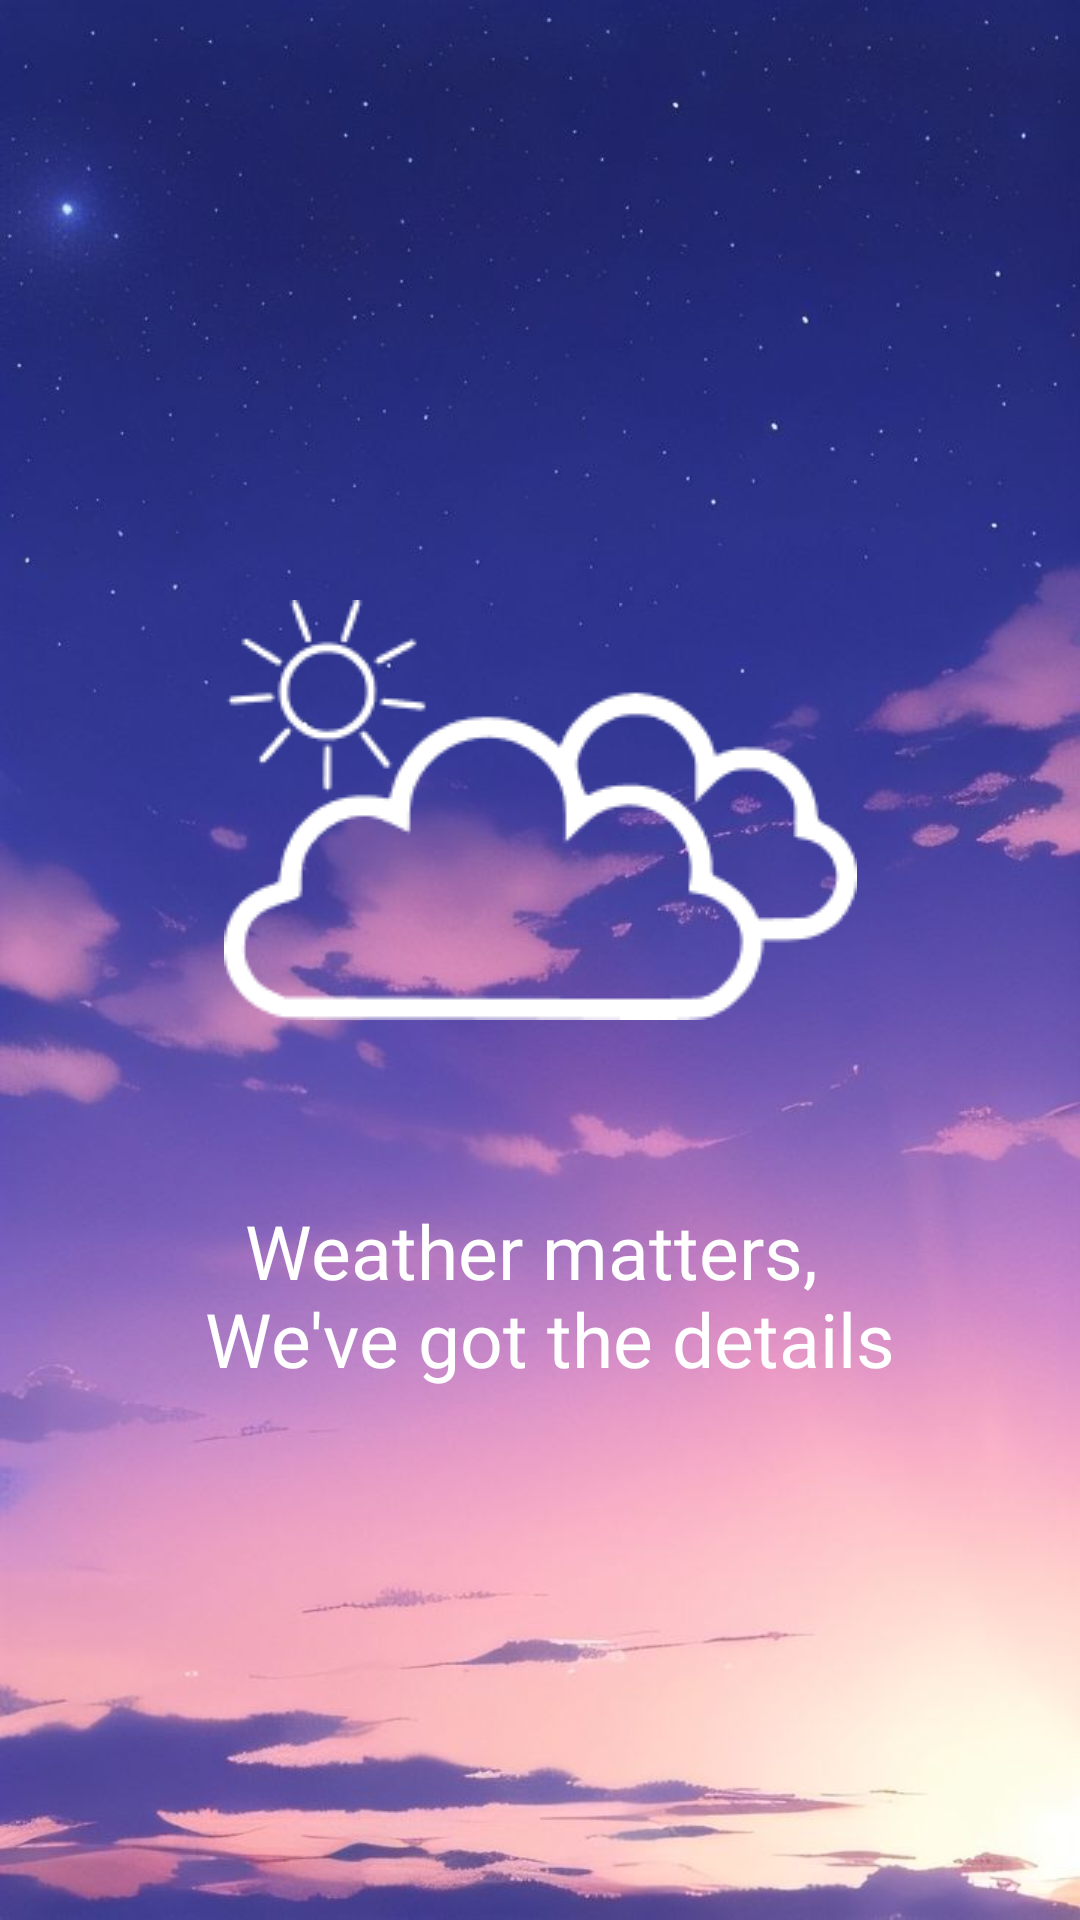

Reconstruct the res/layout file that produces this screen, plus the resources it refers to.
<!-- AndroidManifest.xml: application theme Theme.WeatherApp -->
<!-- res/layout/activity_splash.xml -->
<?xml version="1.0" encoding="utf-8"?>
<androidx.constraintlayout.widget.ConstraintLayout xmlns:android="http://schemas.android.com/apk/res/android"
    xmlns:app="http://schemas.android.com/apk/res-auto"
    xmlns:tools="http://schemas.android.com/tools"
    android:layout_width="match_parent"
    android:layout_height="match_parent"
    tools:context=".SplashActivity"
    android:background="@drawable/aesthetic_wallpaper">

    <ImageView
        android:id="@+id/imageView"
        android:layout_width="211dp"
        android:layout_height="140dp"
        android:layout_marginTop="200dp"
        android:src="@drawable/white_cloud"
        app:layout_constraintEnd_toEndOf="parent"
        app:layout_constraintStart_toStartOf="parent"
        app:layout_constraintTop_toTopOf="parent" />

    <TextView
        android:layout_width="wrap_content"
        android:layout_height="wrap_content"
        android:layout_marginTop="60dp"
        android:fontFamily="@font/baloo_bhai_2_bold"
        android:text="@string/intro_text"
        android:textAlignment="center"
        android:textColor="@color/white"
        android:textSize="25sp"
        app:layout_constraintEnd_toEndOf="@+id/imageView"
        app:layout_constraintStart_toStartOf="@+id/imageView"
        app:layout_constraintTop_toBottomOf="@+id/imageView" />

</androidx.constraintlayout.widget.ConstraintLayout>
<!-- resources referenced by this layout -->
<resources>
  <color name="white">#FFFFFFFF</color>
  <!-- drawable aesthetic_wallpaper: jpeg bitmap (drawable, 52667 bytes) -->
  <!-- drawable white_cloud: png bitmap (drawable, 4197 bytes) -->
  <string name="intro_text">Weather matters, \n We\'ve got the details</string>
  <style name="Theme.WeatherApp" parent="Base.Theme.WeatherApp" />
  <style name="Base.Theme.WeatherApp" parent="Theme.Material3.DayNight.NoActionBar">
          
          
          <item name="colorPrimaryDark">@color/grey</item>
  
      </style>
  <color name="grey">#676464</color>
</resources>
